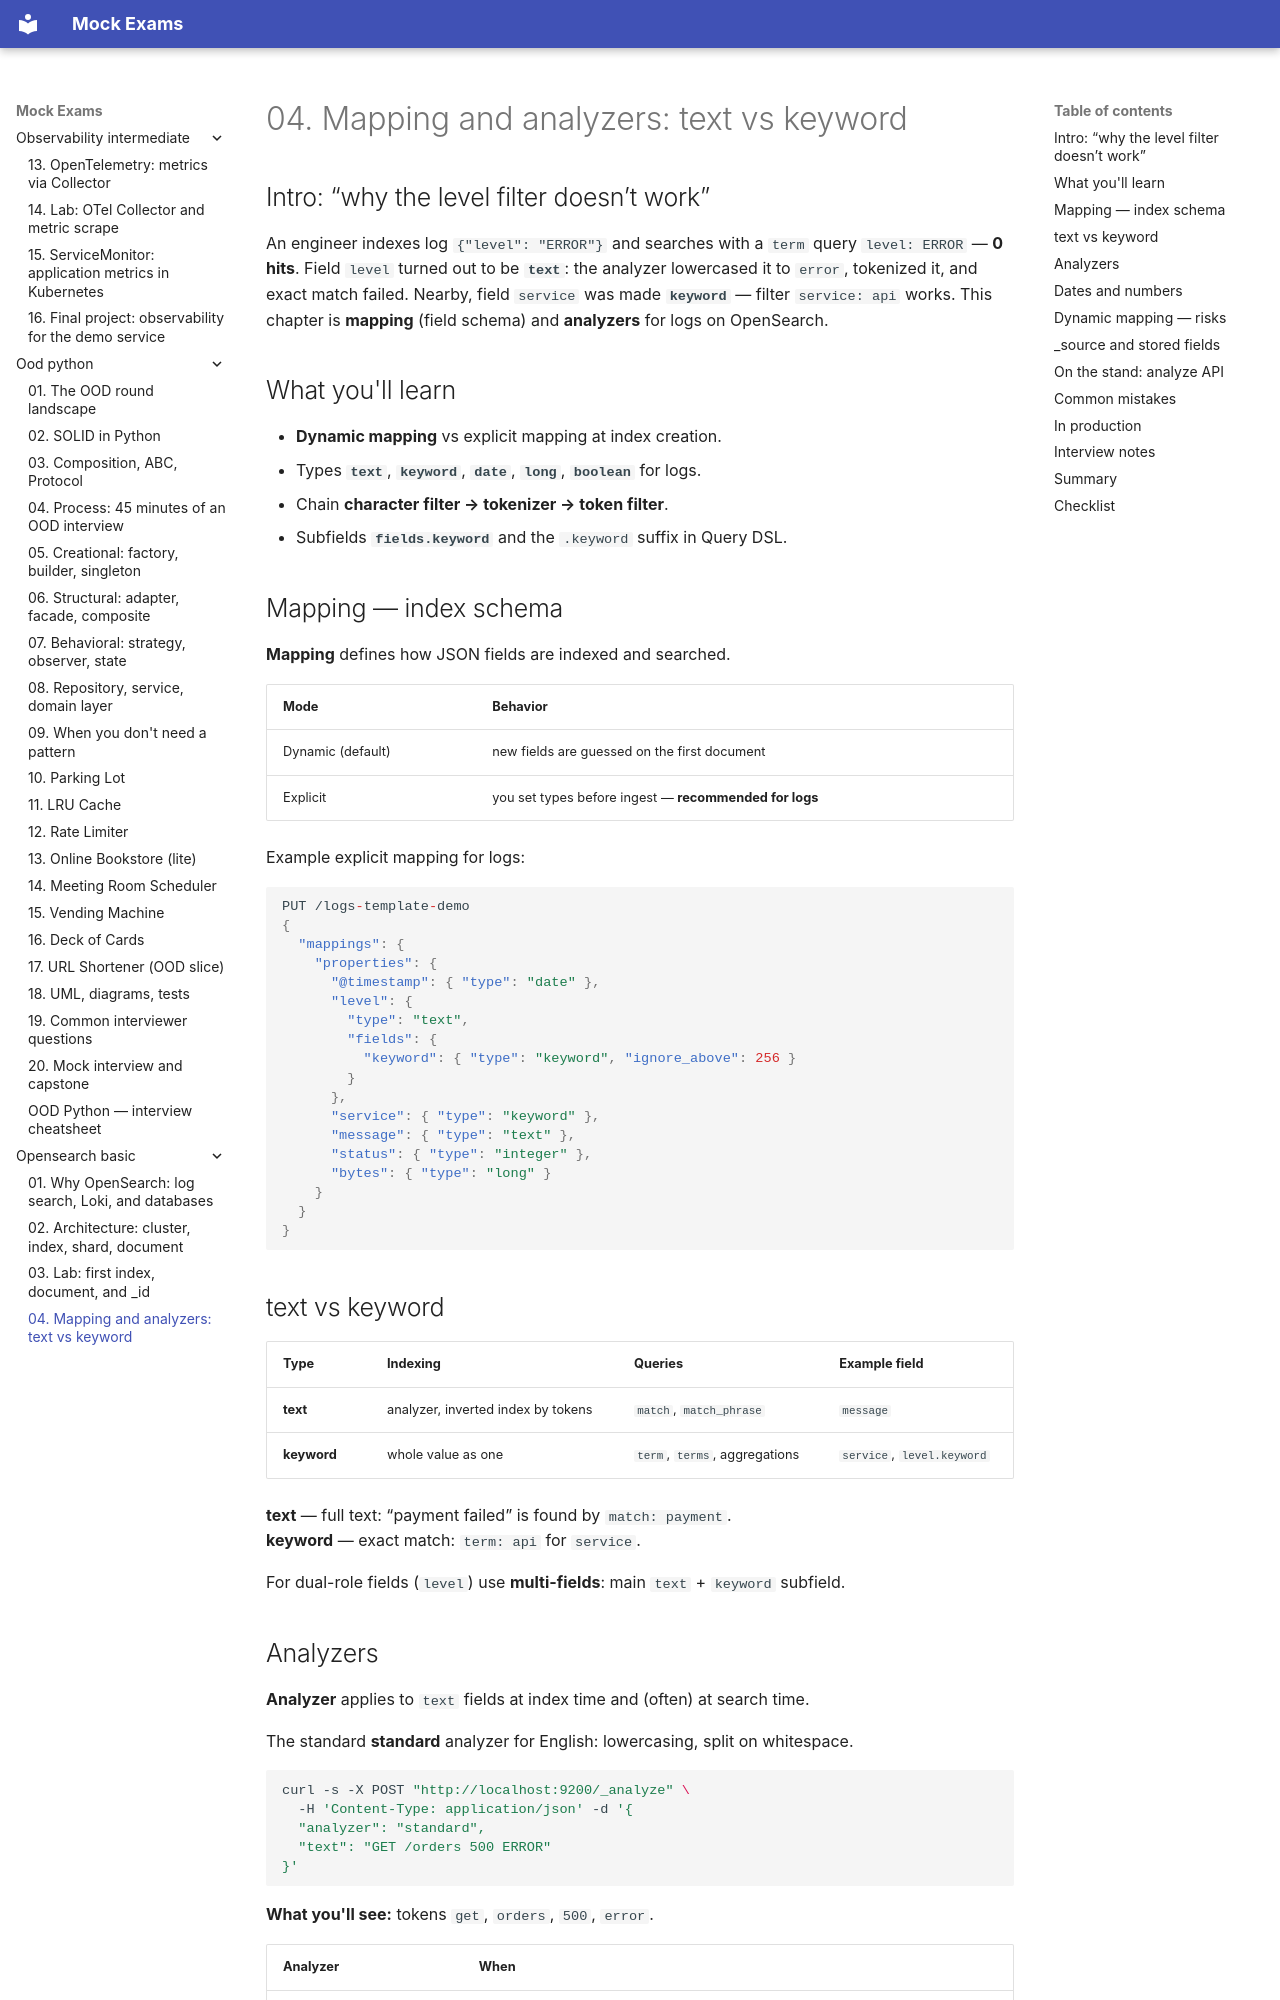

repository: FedorArbuzov/mock-exams · page: opensearch-basic/04-mapping-analyzers/index.html · generator: mkdocs

# 04. Mapping and analyzers: text vs keyword

## Intro: “why the level filter doesn’t work”

An engineer indexes log `{"level": "ERROR"}` and searches with a `term` query `level: ERROR` — **0 hits**. Field `level` turned out to be **`text`**: the analyzer lowercased it to `error`, tokenized it, and exact match failed. Nearby, field `service` was made **`keyword`** — filter `service: api` works. This chapter is **mapping** (field schema) and **analyzers** for logs on OpenSearch.

## What you'll learn

- **Dynamic mapping** vs explicit mapping at index creation.
- Types **`text`**, **`keyword`**, **`date`**, **`long`**, **`boolean`** for logs.
- Chain **character filter → tokenizer → token filter**.
- Subfields **`fields.keyword`** and the `.keyword` suffix in Query DSL.

## Mapping — index schema

**Mapping** defines how JSON fields are indexed and searched.

| Mode | Behavior |
|-------|-----------|
| Dynamic (default) | new fields are guessed on the first document |
| Explicit | you set types before ingest — **recommended for logs** |

Example explicit mapping for logs:

```json
PUT /logs-template-demo
{
  "mappings": {
    "properties": {
      "@timestamp": { "type": "date" },
      "level": {
        "type": "text",
        "fields": {
          "keyword": { "type": "keyword", "ignore_above": 256 }
        }
      },
      "service": { "type": "keyword" },
      "message": { "type": "text" },
      "status": { "type": "integer" },
      "bytes": { "type": "long" }
    }
  }
}
```

## text vs keyword

| Type | Indexing | Queries | Example field |
|-----|------------|---------|---------------|
| **text** | analyzer, inverted index by tokens | `match`, `match_phrase` | `message` |
| **keyword** | whole value as one | `term`, `terms`, aggregations | `service`, `level.keyword` |

**text** — full text: “payment failed” is found by `match: payment`.  
**keyword** — exact match: `term: api` for `service`.

For dual-role fields (`level`) use **multi-fields**: main `text` + `keyword` subfield.
